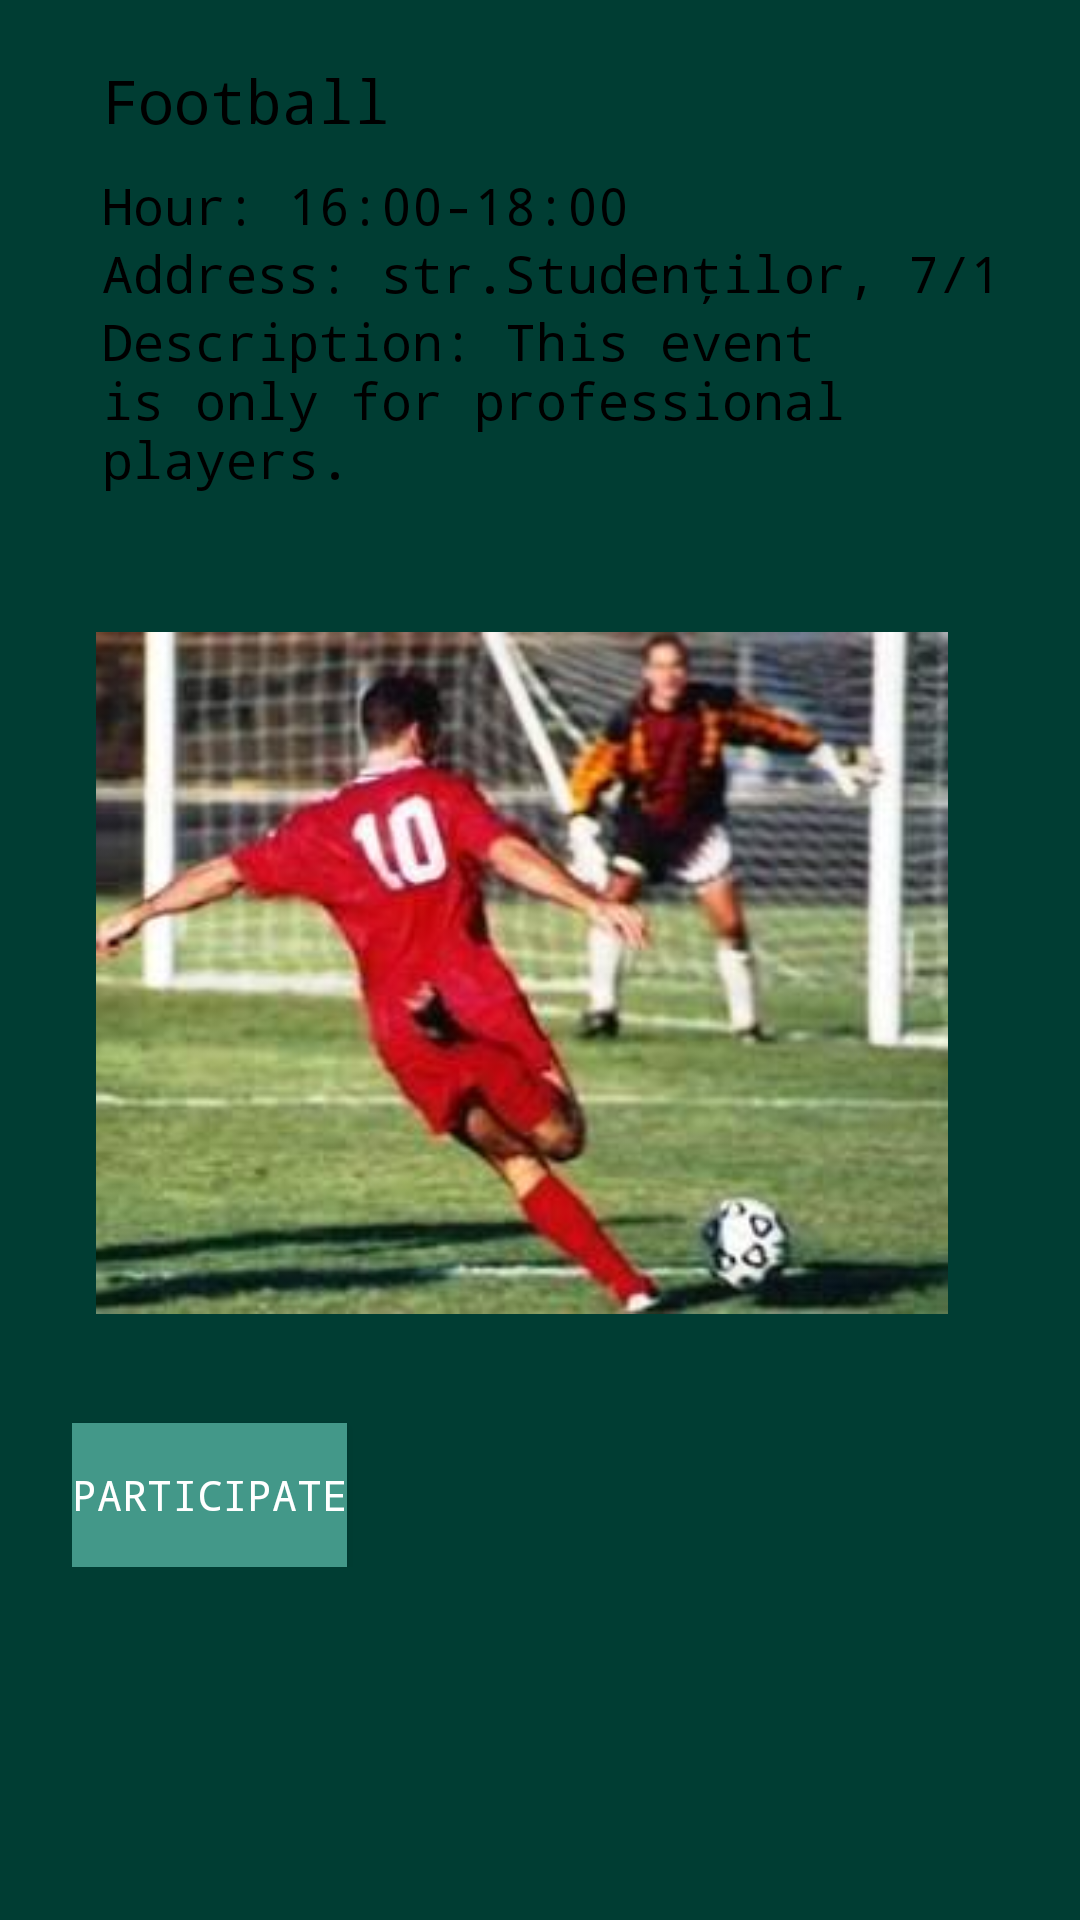

Write the Android layout XML for this screen, with the resource values it uses.
<!-- AndroidManifest.xml: application theme AppTheme -->
<!-- res/layout/activity_event.xml -->
<?xml version="1.0" encoding="utf-8"?>
<ScrollView xmlns:android="http://schemas.android.com/apk/res/android"
    android:layout_width="fill_parent"
    android:layout_height="fill_parent"
    android:background="#003D33"
    android:fitsSystemWindows="true">


    <LinearLayout
        android:layout_width="match_parent"
        android:layout_height="0dp"
        android:background="@color/primaryDarkColor"
        android:orientation="vertical"
        android:paddingLeft="24dp"
        android:paddingTop="20dp"
        android:paddingRight="24dp">

        <TextView
            android:id="@+id/feedbackTextView"
            android:layout_width="match_parent"
            android:layout_height="wrap_content"
            android:layout_alignParentTop="true"
            android:layout_centerHorizontal="true"
            android:layout_marginStart="10dp"
            android:text="Football"
            android:textColor="@android:color/black"
            android:textSize="20sp" />

        <TextView
            android:id="@+id/dateTextView"
            android:layout_width="match_parent"
            android:layout_height="wrap_content"
            android:layout_alignParentTop="true"
            android:layout_centerHorizontal="true"
            android:layout_marginStart="10dp"
            android:layout_marginTop="10dp"
            android:text="Hour: 16:00-18:00"
            android:textColor="@android:color/black"
            android:textSize="17sp" />

        <TextView
            android:id="@+id/addressTextView"
            android:layout_width="match_parent"
            android:layout_height="wrap_content"
            android:layout_centerHorizontal="true"
            android:layout_marginStart="10dp"
            android:text="Address: str.Studenților, 7/1"
            android:textColor="@android:color/black"
            android:textSize="17sp" />

        <TextView
            android:id="@+id/descriptionTextView"
            android:layout_width="match_parent"
            android:layout_height="wrap_content"
            android:layout_centerHorizontal="true"
            android:layout_marginStart="10dp"
            android:layout_marginBottom="10dp"
            android:text="Description: This event is only for professional players."
            android:textColor="@android:color/black"
            android:textSize="17sp" />

        <ImageView
            android:id="@+id/imageView"
            android:layout_width="300dp"
            android:layout_height="300dp"
            android:adjustViewBounds="true"
            android:padding="8dp"
            android:src="@drawable/fotbal" />

        <Button
            android:layout_width="wrap_content"
            android:layout_height="wrap_content"
            android:layout_centerInParent="true"
            android:background="@color/primaryLightColor"
            android:text="Participate" />
    </LinearLayout>
</ScrollView>
<!-- resources referenced by this layout -->
<resources>
  <color name="primaryDarkColor">#003d33</color>
  <color name="primaryLightColor">#439889</color>
  <!-- drawable fotbal: jpg bitmap (drawable-mdpi, 15395 bytes) -->
  <style name="AppTheme" parent="Theme.AppCompat">
          
          <item name="colorPrimary">@color/primaryColor</item>
          <item name="colorPrimaryDark">@color/primaryLightColor</item>
          <item name="colorAccent">@color/primaryDarkColor</item>
          <item name="android:typeface">monospace</item>
      </style>
  <color name="primaryColor">#00695c</color>
</resources>
